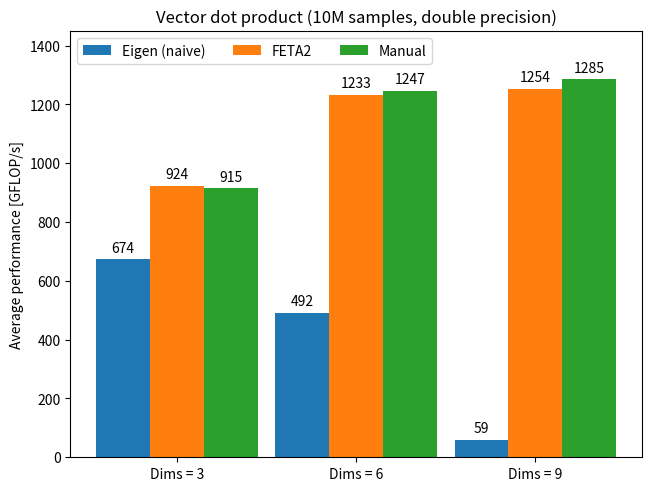

This chart was generated by the following Python code:
#!/usr/bin/env python3

import matplotlib.pyplot as plt
import numpy as np

# Benchmark results with 10M samples, 100k reps, on a Tesla V100
# Values are measured GFLOP/s
runs = ("Dims = 3", "Dims = 6", "Dims = 9")
flops = {
    'Eigen (naive)': [674.165, 492.485, 59.0964],
    # 'Manual (naive)': [672.826, 492.395, 78.0256],
    'FETA2': [924.304, 1233.33, 1253.7],
    'Manual': [915.05, 1246.92, 1284.53],
}

nRuns = len(runs)
nBars = len(flops)
x = np.arange(nRuns)  # the label locations
width = 0.3  # the width of the bars
multiplier = 0

fig, ax = plt.subplots(layout='constrained')

for attribute, measurement in flops.items():
    offset = width * multiplier
    measurement = [round(i) for i in measurement]
    rects = ax.bar(x + offset, measurement, width, label=attribute)
    ax.bar_label(rects, padding=3)
    multiplier += 1

# Add some text for labels, title and custom x-axis tick labels, etc.
ax.set_ylabel('Average performance [GFLOP/s]')
ax.set_title('Vector dot product (10M samples, double precision)')
ax.set_xticks(x + width * (nBars-1.)/2, runs)
ax.legend(loc='upper left', ncols=4)
ax.set_ylim(0, 1450)

plt.show()
